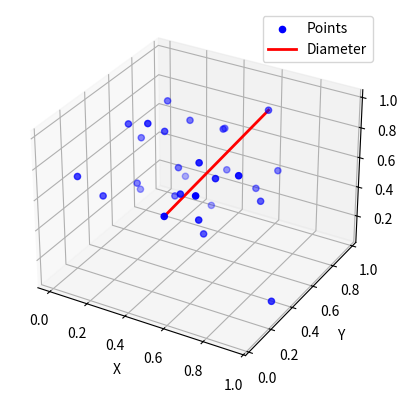
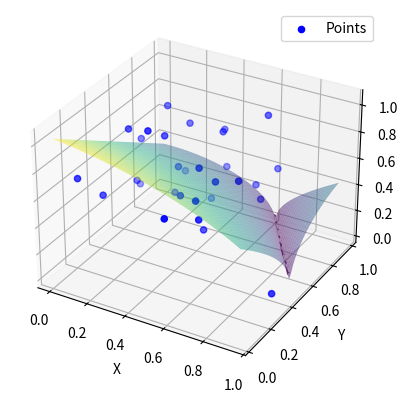

Write the Python code that produced these figures, in order.
import math
from collections import namedtuple
from scipy.spatial import ConvexHull
import numpy as np
import matplotlib.pyplot as plt
Point = namedtuple("Point", ["x", "y", "z"])
#loads data, expecting it to be in cartesian form


def main():
    points = load_data()
    max_dist, pair = diameter(points)
    if pair:
        plotdiameter(points, pair)
    print("The diameter given by the points is " + str(max_dist))

    coefficients = conic_trajectory(points)
    plot_conic(coefficients, points)


def load_data():
    return np.random.rand(30, 3)
def get_convexhull(points) -> ConvexHull:
    hull = ConvexHull(points)
    return hull
#computes diameter
def signed_area(a, b, c) -> float:
    #a, b, c are the points
    #compute v1 and v2:
    v1 = b - a
    v2 = c - a

    #cross product:
    cross_product = np.cross(v1, v2)

    #compute signed area
    return np.linalg.norm(cross_product)

def diameter(points):
    convexhull = get_convexhull(points)
    antipodal = set()
    vertices = convexhull.vertices
    m = len(convexhull.vertices)
    k = 2

    #find initial k
    while signed_area(points[vertices[m - 1]], points[vertices[0]], points[vertices[k + 1]]) > signed_area(points[vertices[m - 1]], points[vertices[0]], points[vertices[k]]):
        k += 1
    
    #find antipodal pairs
    i = 1
    j = k
    while (i <= k and j <= m):
        antipodal.add((tuple(points[vertices[i]]), tuple(points[vertices[j]])))
        while (signed_area(points[vertices[i]], points[vertices[i + 1]], points[vertices[j + 1]]) > signed_area(points[vertices[i]], points[vertices[i + 1]], points[vertices[j]]) and j < m):
            antipodal.add((tuple(points[vertices[i]]), tuple(points[vertices[j]])))
            j += 1
        i += 1
    #find max squared distance
    max_dist = 0
    pair = None
    for p1, p2 in antipodal:
        distance = np.linalg.norm(np.array(p1) - np.array(p2))
        if distance > max_dist:
            max_dist = distance
            pair = (p1, p2)

    return max_dist, pair
def plotdiameter(points, pair):
    fig = plt.figure()
    ax = fig.add_subplot(111, projection='3d')
    ax.scatter(points[:, 0], points[:, 1], points[:, 2], color = 'blue', label = 'Points')
    x_vals = [pair[0][0], pair[1][0]]
    y_vals = [pair[0][1], pair[1][1]]
    z_vals = [pair[0][2], pair[1][2]]
    ax.plot(x_vals, y_vals, z_vals, color='red', linewidth = 2, label="Diameter")
    ax.set_xlabel("X")
    ax.set_ylabel("Y")
    ax.set_zlabel("Z")
    plt.legend()
    plt.show()

def conic_trajectory(points):
    x = points[:, 0]
    y = points[:, 1]
    z = points[:, 2]

    X = np.column_stack((x**2, y**2, z**2, x*y, x*z, y*z, x, y, z, np.ones(x.shape)))
    _, _, V = np.linalg.svd(X)
    coeffs = V[-1, :]
    return coeffs

def plot_conic(coeffs, points):
    A, B, C, D, E, F, G, H, I, J = coeffs
    fig = plt.figure()
    ax = fig.add_subplot(111, projection='3d')
    ax.scatter(points[:, 0], points[:, 1], points[:, 2], color='blue', label='Points')

    x_vals = np.linspace(points[:, 0].min(), points[:, 0].max(), 50)
    y_vals = np.linspace(points[:, 1].min(), points[:, 1].max(), 50)
    X, Y = np.meshgrid(x_vals, y_vals)

    Z = np.sqrt(np.abs(-(A * X**2 + B * Y**2 + D *X * Y + G * X + H * Y + J) / C))
    
    ax.plot_surface(X, Y, Z, alpha=0.5, cmap='viridis', edgecolor='none')
    ax.set_xlabel("X")
    ax.set_ylabel("Y")
    ax.set_zlabel("Z")
    plt.legend()
    plt.show()



if __name__ == "__main__":
    main()







    